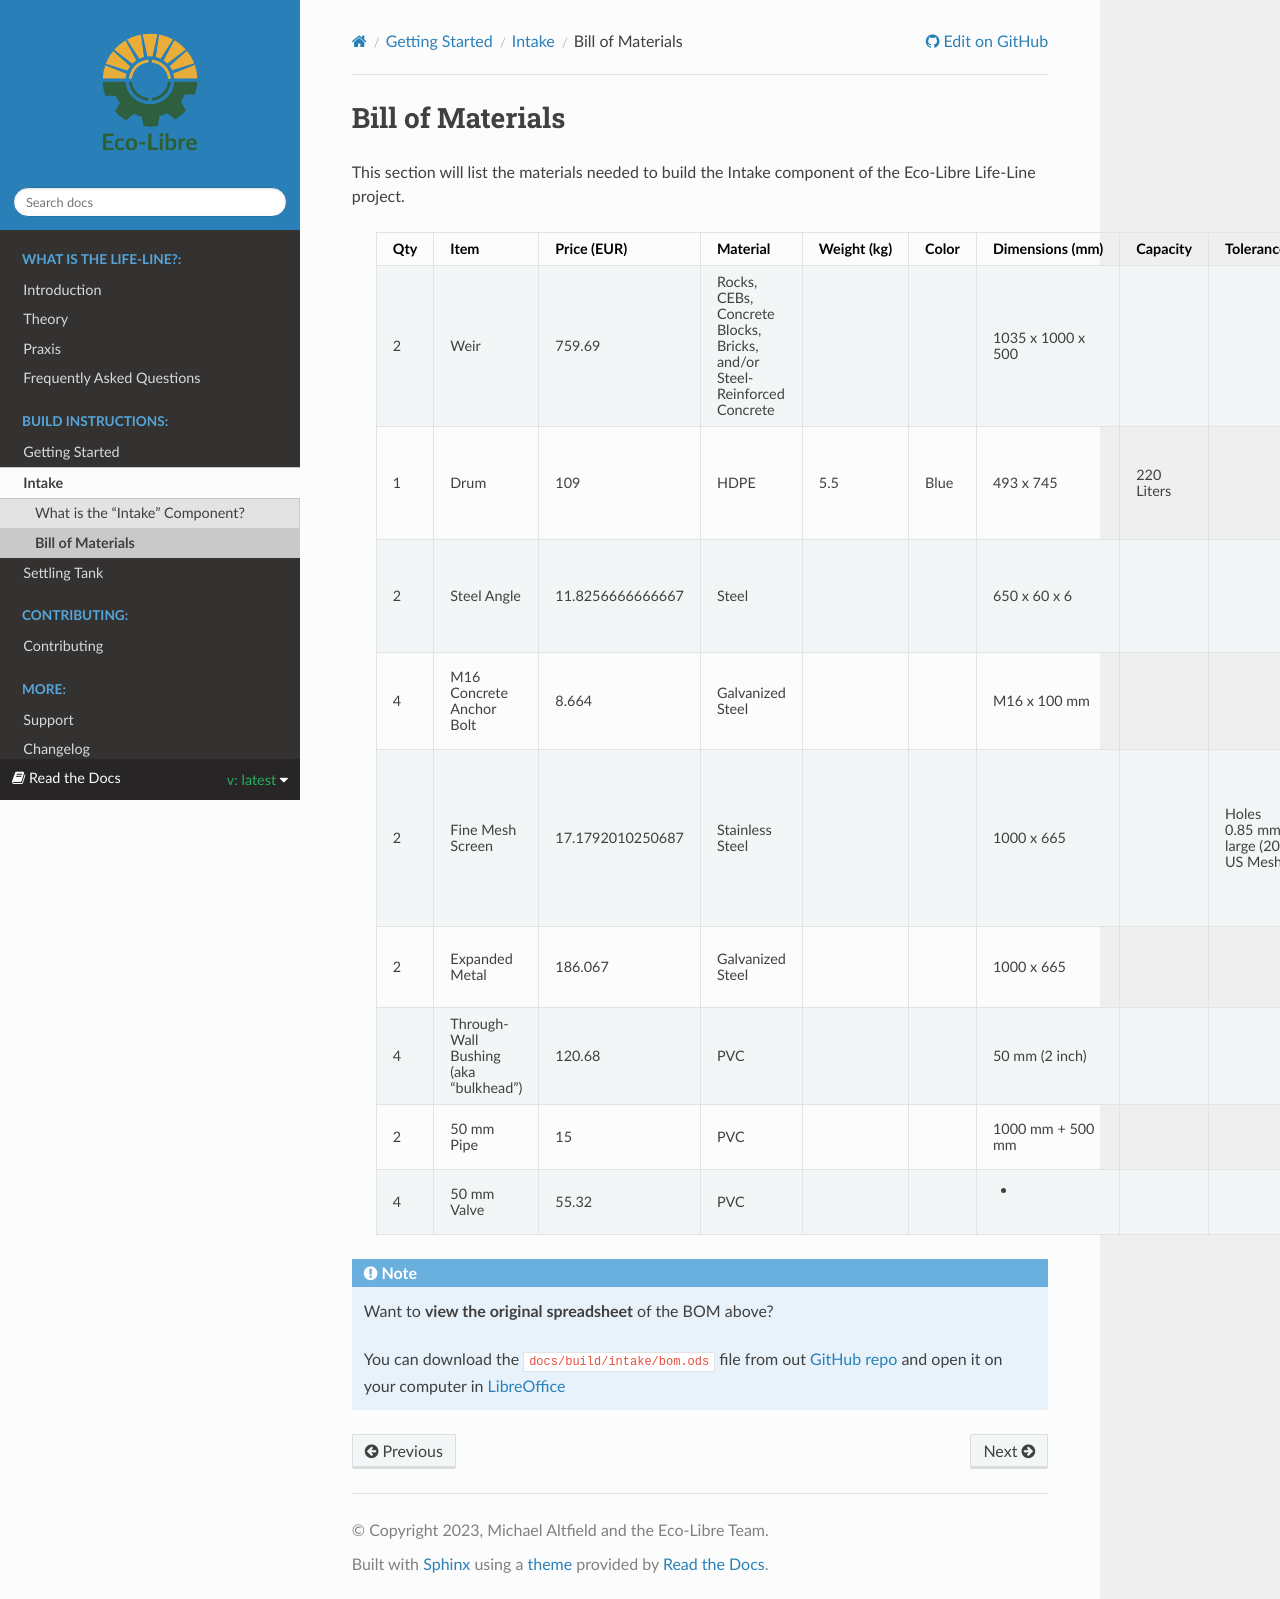

repository: Eco-Libre/life-line · page: en/latest/build/intake/bom.html · generator: sphinx

.. _intake_bom:

Bill of Materials
=================

This section will list the materials needed to build the Intake component of the Eco-Libre Life-Line project.

 ===== ======================================= ================== ======================================================================== ============= ======= =================== ============ ================================== ======================================================================================================================================================================================= ====================================================
  Qty   Item                                    Price (EUR)        Material                                                                 Weight (kg)   Color   Dimensions (mm)     Capacity     Tolerances                         Product URI (with price)                                                                                                                                                                Other Notes
 ===== ======================================= ================== ======================================================================== ============= ======= =================== ============ ================================== ======================================================================================================================================================================================= ====================================================
  2     Weir                                    759.69             Rocks, CEBs, Concrete Blocks, Bricks, and/or Steel-Reinforced Concrete                         1035 x 1000 x 500                                                   https://brooksonline.ie/kilsaran-kpro-crete-multi-purpose-concrete-25kg-un0427                                                                                                          Highly variable; price is minimum in just concrete
  1     Drum                                    109                HDPE                                                                     5.5           Blue    493 x 745           220 Liters                                      https://www.denios.ie/plastic-drums-with-bunghole-120-220-litre-volume-10300300451400/266140
  2     Steel Angle                             11.8256666666667   Steel                                                                                          650 x 60 x 6                                                        https://mybuildingsupplies.ie/shop/building-supplies/steel/steel-beams-steel-lengths-steel-sheets/steel-angle/
  4     M16 Concrete Anchor Bolt                8.664              Galvanized Steel                                                                               M16 x 100 mm                                                        https://www.screwfix.ie/p/rawlplug-throughbolts-r-xpt-m16-x-100mm-25-pack/657vc
  2     Fine Mesh Screen                        17.1792010250687   Stainless Steel                                                                                1000 x 665                       Holes 0.85 mm large (20 US Mesh)   https://www.ubuy.ie/en/product/MVOYTLARG-304-stainless-steel-mesh-47in-x-10ft-20-mesh-never-rust-sturdy-metal-mesh-screen-woven-wire-mesh-roll-for-window-screen-replacement-door-air
  2     Expanded Metal                          186.067            Galvanized Steel                                                                               1000 x 665                                                          https://www.lenehans.ie/steel-expanded-metal-sheet-1000mm-x-500mm.html
  4     Through-Wall Bushing (aka “bulkhead”)   120.68             PVC                                                                                            50 mm (2 inch)                                                      https://www.recifart.com/en/fitting/572-bulkhead-50mm.html
  2     50 mm Pipe                              15                 PVC                                                                                            1000 mm + 500 mm                                                    https://percolationsupplies.ie/product/50mm-pvc-piping/
  4     50 mm Valve                             55.32              PVC                                                                                            -                                                                   https://www.peservices.ie/product/ball-valve-pvc-u-50mm

 ===== ======================================= ================== ======================================================================== ============= ======= =================== ============ ================================== ======================================================================================================================================================================================= ====================================================

.. note::
   Want to **view the original spreadsheet** of the BOM above?

   You can download the ``docs/build/intake/bom.ods`` file from out `GitHub repo <github_repo_>`_ and open it on your computer in `LibreOffice <libreoffice_download_>`_

.. _github_repo: https://github.com/eco-libre/life-line
.. _libreoffice_download: https://www.libreoffice.org/download/
